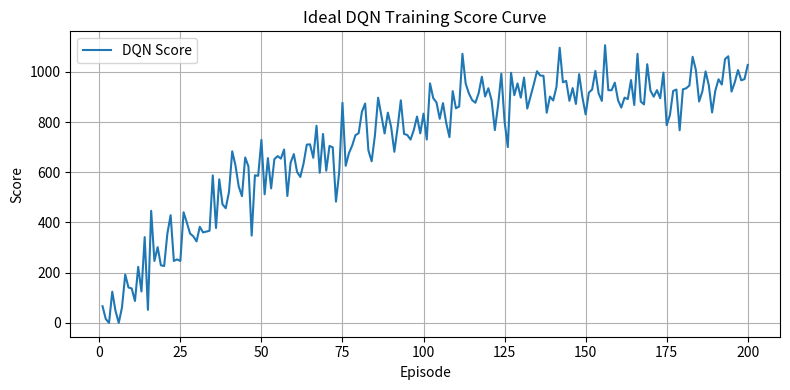

Reproduce this figure in Python.
import matplotlib.pyplot as plt
import numpy as np

episodes = np.arange(1, 201)
# 理想分数曲线：前期波动大，后期收敛
scores = 1000 * (1 - np.exp(-episodes / 60)) + np.random.normal(0, 80, size=episodes.shape)
scores = np.clip(scores, 0, None)  # 分数不为负

plt.figure(figsize=(8, 4))
plt.plot(episodes, scores, label='DQN Score')
plt.xlabel('Episode')
plt.ylabel('Score')
plt.title('Ideal DQN Training Score Curve')
plt.grid(True)
plt.legend()
plt.tight_layout()
plt.show()